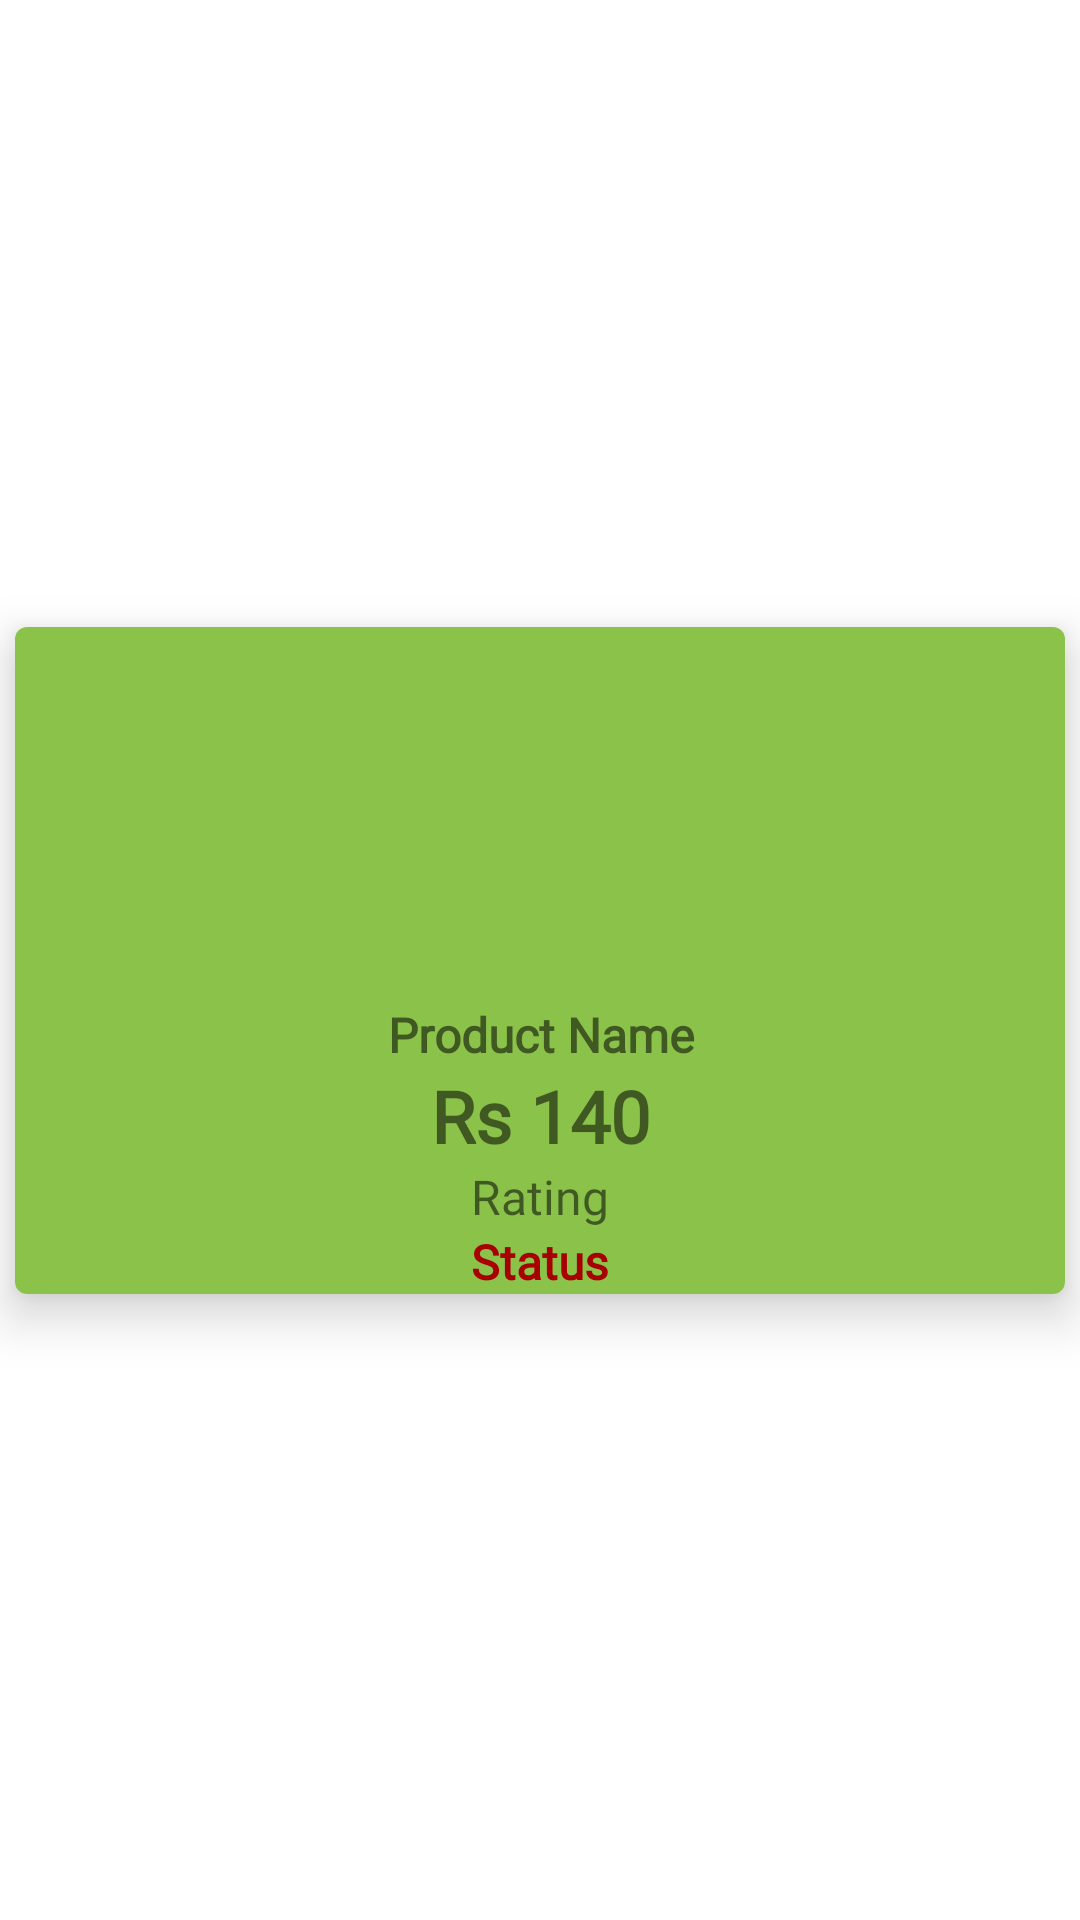

Produce the Android XML layout that renders to this screen, including the resource entries it uses.
<!-- AndroidManifest.xml: application theme Theme.MajhaShetkari -->
<!-- res/layout/products.xml -->
<?xml version="1.0" encoding="utf-8"?>
<androidx.constraintlayout.widget.ConstraintLayout xmlns:android="http://schemas.android.com/apk/res/android"
    xmlns:app="http://schemas.android.com/apk/res-auto"
    xmlns:tools="http://schemas.android.com/tools"
    android:layout_width="match_parent"
    android:layout_height="wrap_content">

    <androidx.cardview.widget.CardView
        android:layout_width="match_parent"
        android:layout_height="wrap_content"
        android:layout_marginTop="10dp"
        android:layout_marginLeft="5dp"
        android:layout_marginRight="5dp"
        android:padding="10dp"
        android:layout_marginBottom="10dp"
        app:cardElevation="10dp"
        app:cardCornerRadius="4dp"
        app:layout_constraintBottom_toBottomOf="parent"
        app:layout_constraintEnd_toEndOf="parent"
        app:layout_constraintStart_toStartOf="parent"
        app:layout_constraintTop_toTopOf="parent">

        <LinearLayout
            android:layout_width="match_parent"
            android:layout_height="match_parent"
            android:orientation="vertical"
            android:background="@color/green">

            <ImageView
                android:id="@+id/productImage"
                android:layout_width="match_parent"
                android:layout_height="120dp"
                android:scaleType="centerCrop"
                app:srcCompat="@drawable/placeholder" />

            <TextView
                android:id="@+id/productName"
                android:layout_width="match_parent"
                android:layout_height="wrap_content"
                android:layout_marginLeft="5dp"
                android:layout_marginTop="5dp"
                android:layout_marginRight="5dp"
                android:fontFamily="@font/acme"
                android:text="Product Name"
                android:textAlignment="center"
                android:textSize="16sp"
                android:textStyle="bold" />

            <TextView
                android:id="@+id/price"
                android:layout_width="match_parent"
                android:layout_height="wrap_content"
                android:layout_marginLeft="5dp"
                android:layout_marginTop="0dp"
                android:layout_marginRight="5dp"
                android:layout_marginBottom="0dp"
                android:fontFamily="@font/acme"
                android:text="Rs 140"
                android:textAlignment="center"
                android:textSize="24sp"
                android:textStyle="bold" />


            <TextView
                android:id="@+id/rating"
                android:layout_width="match_parent"
                android:layout_height="wrap_content"
                android:layout_marginLeft="5dp"
                android:layout_marginTop="0dp"
                android:layout_marginRight="5dp"
                android:layout_marginBottom="0dp"
                android:fontFamily="@font/acme"
                android:text="Rating"
                android:textAlignment="center"
                android:textSize="16sp" />

            <TextView
                android:id="@+id/status"
                android:layout_width="match_parent"
                android:layout_height="wrap_content"
                android:layout_marginLeft="5dp"
                android:layout_marginTop="0dp"
                android:layout_marginRight="5dp"
                android:layout_marginBottom="0dp"
                android:fontFamily="@font/actor"
                android:text="Status"
                android:textAlignment="center"
                android:textColor="#A80000"
                android:textSize="16sp"
                android:textStyle="bold" />

        </LinearLayout>
    </androidx.cardview.widget.CardView>

</androidx.constraintlayout.widget.ConstraintLayout>
<!-- resources referenced by this layout -->
<resources>
  <color name="green">#8BC34A</color>
  <style name="Theme.MajhaShetkari" parent="Theme.MaterialComponents.DayNight.DarkActionBar">
          
          <item name="colorPrimary">#599A0D</item>
          <item name="colorPrimaryVariant">@color/purple_700</item>
          <item name="colorOnPrimary">@color/white</item>
          
          <item name="colorSecondary">@color/teal_200</item>
          <item name="colorSecondaryVariant">@color/teal_700</item>
          <item name="colorOnSecondary">@color/black</item>
          
          <item name="android:statusBarColor" tools:targetApi="l">?attr/colorPrimaryVariant</item>
          
      </style>
  <color name="purple_700">#FF3700B3</color>
  <color name="white">#FFFFFFFF</color>
  <color name="teal_200">#FF03DAC5</color>
  <color name="teal_700">#FF018786</color>
  <color name="black">#FF000000</color>
</resources>
